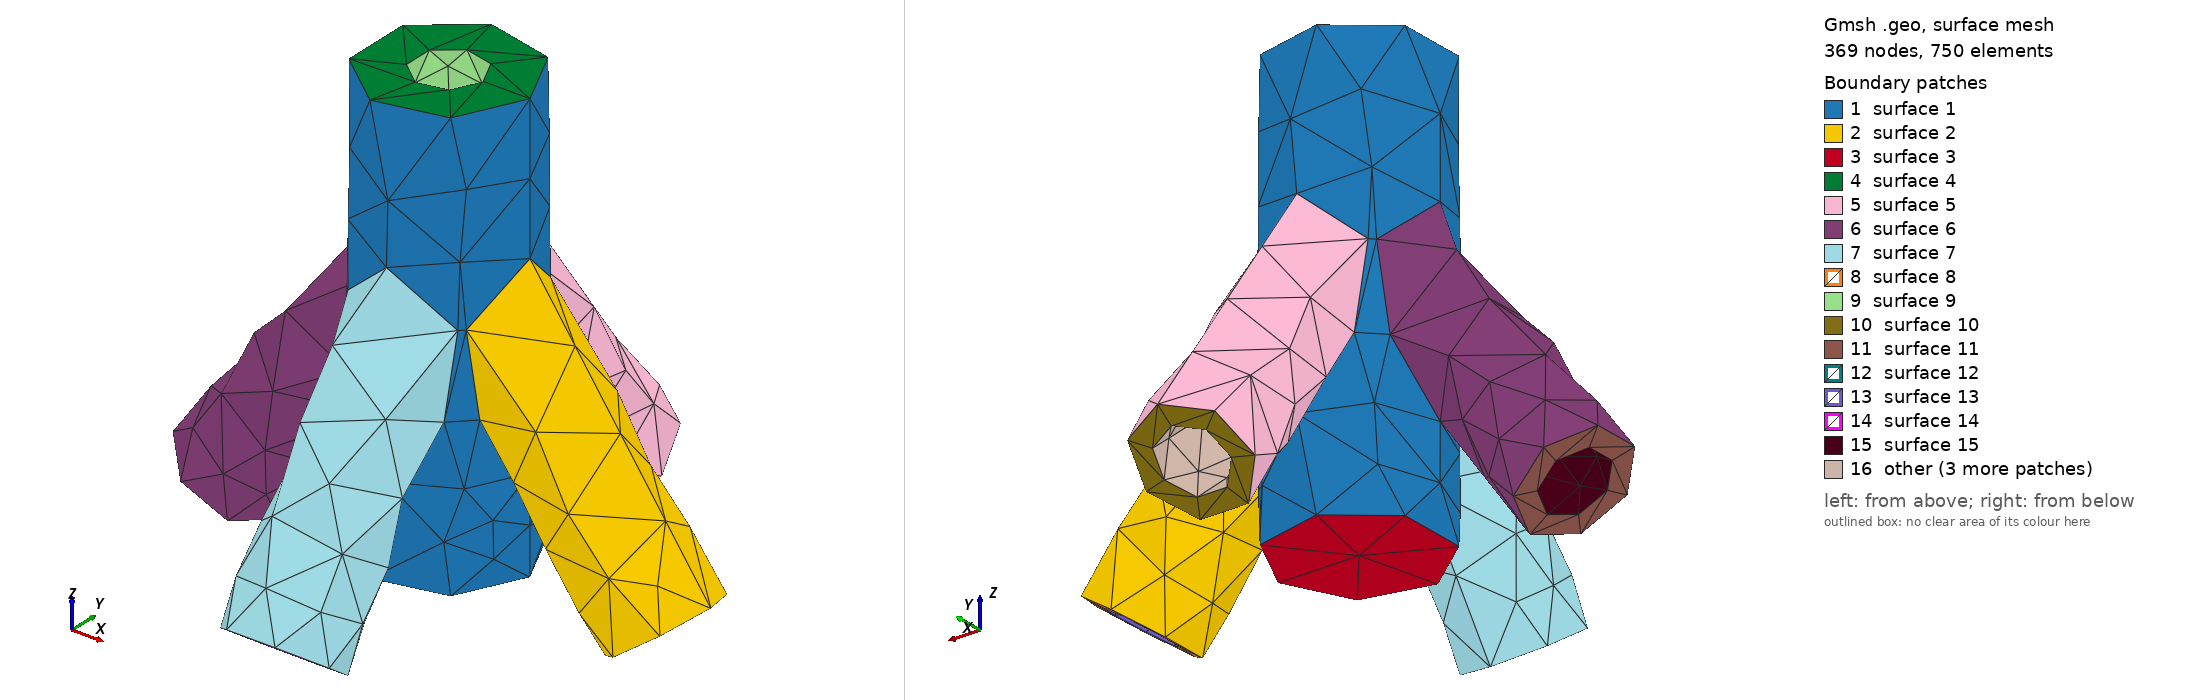

Gmsh geometry script, surface-meshed: 369 nodes, 750 surface elements. Boundary patches (legend numbers): 1 surface 1, 2 surface 2, 3 surface 3, 4 surface 4, 5 surface 5, 6 surface 6, 7 surface 7, 8 surface 8, 9 surface 9, 10 surface 10, 11 surface 11, 12 surface 12, 13 surface 13, 14 surface 14, 15 surface 15, 16 other. Left view from above one corner, right view from below the opposite corner. The script declares no physical surfaces, so the legend lists its geometric surfaces. The drawing asked Gmsh for element sizes between 1% and 20% of the model's largest extent; the script's own settings can give other sizes.

=== antennaGroundPlane03.geo (drawn) ===
// Gmsh project created on Fri May 28 11:18:05 2021
SetFactory("OpenCASCADE");



Mesh.MeshSizeMin=0.2;
Mesh.MeshSizeMax=0.2;

Mesh.MeshSizeMin=1.0;
Mesh.MeshSizeMax=1.0;

//Mesh.SubdivisionAlgorithm=2;

Cylinder(1) = {0.0, 0.0, 0.0, 0, 0, 40, 7.5, 2*Pi};

Cylinder(2) = {0.0, 0.0, 5.0, 0, 0, 50, 3.175, 2*Pi};

//BooleanDifference(3)={Volume{1}; Delete;}{Volume{2}; Delete;};

Cylinder(4) = {-20.0, 0.0, 0.0, 20, 0, 14.14*2, 5.175, 2*Pi};

Cylinder(5) = {20.0, 0.0, 0.0, -20, 0, 14.14*2, 5.175, 2*Pi};

Cylinder(6) = {0.0, -20.0, 0.0, 0.0, 20, 14.14*2, 5.175, 2*Pi};

Cylinder(7) = { 0.0, 20.0, 0.0, 0.0,-20, 14.14*2, 5.175, 2*Pi};

BooleanUnion(8)={ Volume{1};  Delete; }{Volume{4,5,6,7};  Delete;};

BooleanDifference(9)={Volume{8}; Delete;}{ Volume{2}; Delete;};

Cylinder(14) = {-20.0, 0.0, 0.0, 20, 0, 14.14*2, 3.175, 2*Pi};

Cylinder(15) = {20.0, 0.0, 0.0, -20, 0, 14.14*2, 3.175, 2*Pi};

Cylinder(16) = {0.0, -20.0, 0.0, 0.0, 20, 14.14*2, 3.175, 2*Pi};

Cylinder(17) = { 0.0, 20.0, 0.0, 0.0,-20, 14.14*2, 3.175, 2*Pi};

BooleanDifference(19)={Volume{9}; Delete;}{ Volume{14,15,16,17}; Delete;};



//BooleanUnion(28)={ Volume{3};  Delete; }{Volume{4,5,6,7};  Delete;};

//BooleanUnion(28)={ Volume{3,4,5,6,7};  Delete; }{};

//f() = BooleanFragments { Volume{1,4,5,6,7};  Delete; }{};

//BooleanDifference(33)={Volume{f()}; Delete;}{Surface{2}; Delete;};

//Cylinder(6) = {-15.0, 0.0, 5.82,   30, 0.0, 0, 2.2, 2*Pi};

//Cylinder(7) = {-15.0, 0.0, 78.5,   30, 0.0, 0, 2.2, 2*Pi};

//BooleanDifference(8)={Volume{5}; Delete;}{Volume{6};Volume{7}; Delete;};

//Cylinder(9) = {0.0, 0.0, 14.0, 0, 0, 3, 9.7, 2*Pi};

//Cylinder(10) = {0.0, 0.0, 65.0, 0, 0, 3, 9.7, 2*Pi};

//Box(12) = {7.5,-1.0,0.0,    3,2,95};

//Box(14) = {7.5,-1.0,0.0,    3,2,95};

//BooleanDifference(15)={Volume{9}; Delete;}{Volume{12}; Delete;};

//BooleanDifference(16)={Volume{10}; Delete;}{Volume{14}; Delete;};

//f() = BooleanFragments { Volume{8,15,16};  Delete; }{};
